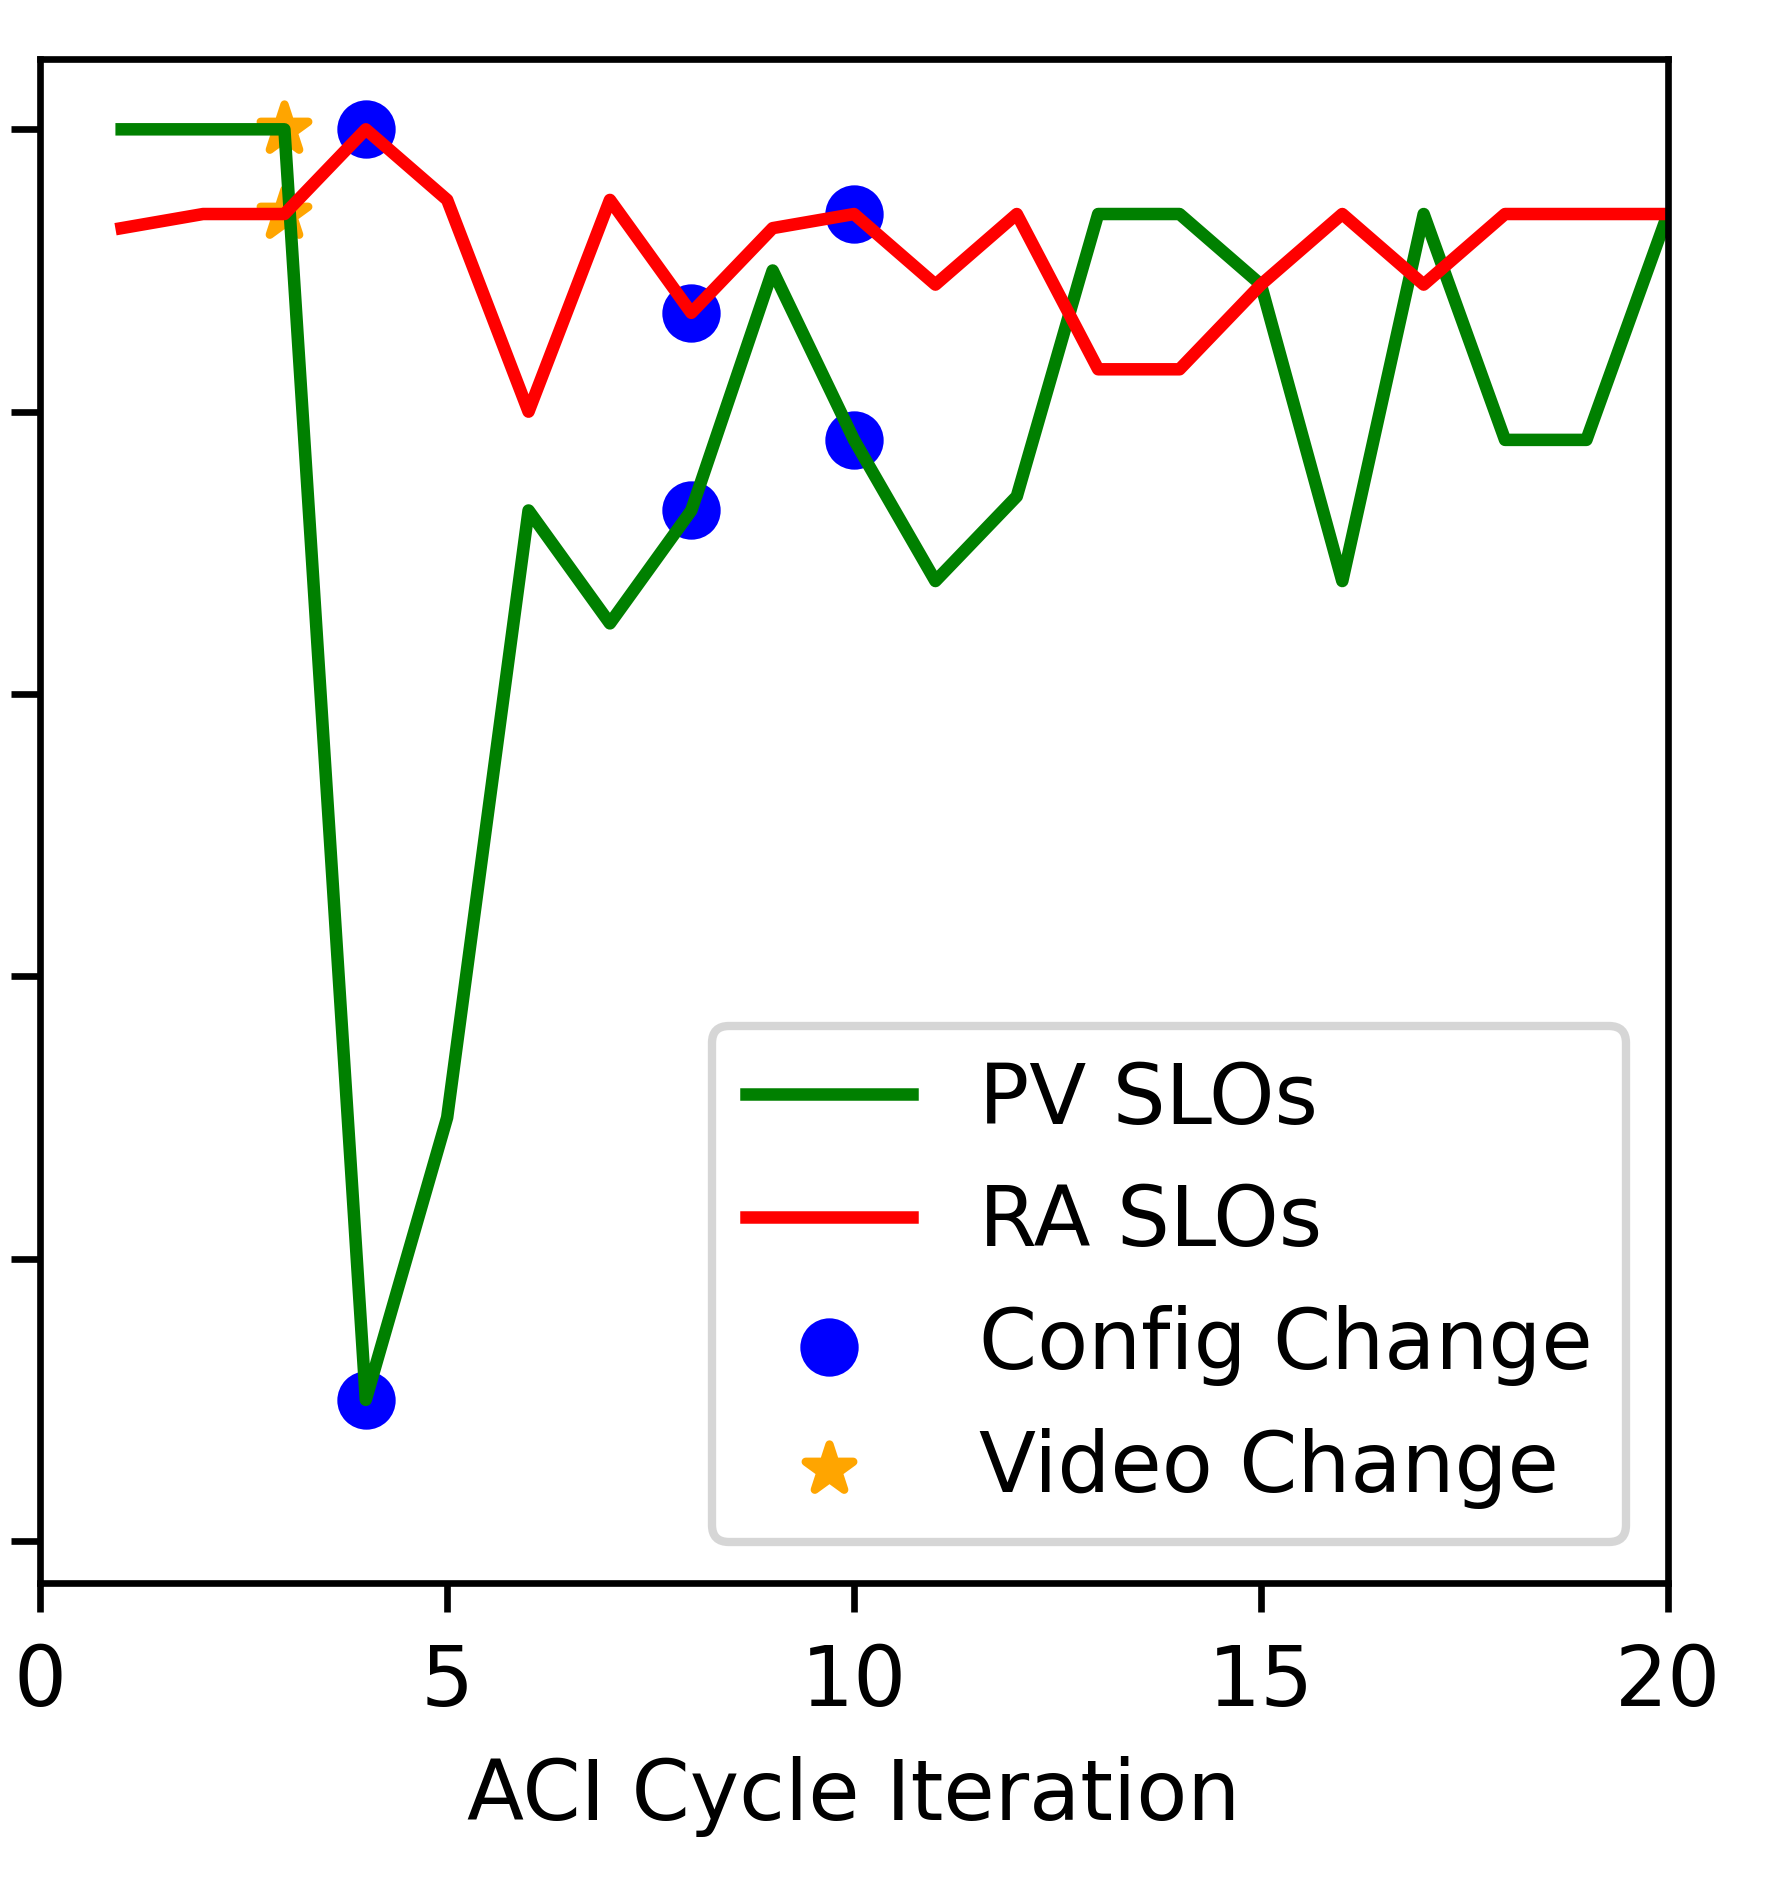

Data behind this chart, as committed beside it:
timestamp, pixel, fps, pv, ra, stream, device
2023-10-04 10:46:16.942573, 300, 18, 1.0, 0.93, 1, Laptop
2023-10-04 10:46:18.145324, 300, 18, 1.0, 0.94, 1, Laptop
2023-10-04 10:46:19.367747, 300, 18, 1.0, 0.94, 1, Laptop
2023-10-05 13:55:35.191250, 180, 22, 0.1, 1.0, 1, Laptop
2023-10-05 13:55:36.245049, 180, 22, 0.3, 0.95, 1, Laptop
2023-10-05 13:55:39.758621, 240, 22, 0.73, 0.80, 1, Laptop
2023-10-05 13:55:41.101453, 240, 22, 0.65, 0.95, 1, Laptop
2023-10-05 13:55:42.209435, 420, 30, 0.73, 0.87, 1, Laptop
2023-10-05 13:55:47.727587, 420, 30, 0.9, 0.93, 1, Laptop
2023-10-05 13:55:52.922734, 300, 18, 0.78, 0.94, 1, Laptop
2023-10-05 13:55:53.246197, 300, 18, 0.68, 0.89, 1, Laptop
2023-10-05 13:55:53.581917, 300, 18, 0.74, 0.94, 1, Laptop
2023-10-05 13:55:54.706602, 300, 18, 0.94, 0.83, 1, Laptop
2023-10-05 13:55:56.034148, 300, 18, 0.94, 0.83, 1, Laptop
2023-10-05 13:55:56.988458, 300, 18, 0.89, 0.89, 1, Laptop
2023-10-05 13:55:58.295755, 300, 18, 0.68, 0.94, 1, Laptop
2023-10-05 13:55:59.514722, 300, 18, 0.94, 0.89, 1, Laptop
2023-10-05 13:56:00.482086, 300, 18, 0.78, 0.94, 1, Laptop
2023-10-05 13:56:01.647618, 300, 18, 0.78, 0.94, 1, Laptop
2023-10-05 13:56:02.864543, 300, 18, 0.94, 0.94, 1, Laptop
2023-10-05 13:56:03.824931, 300, 18, 0.78, 0.94, 1, Laptop
2023-10-05 13:56:05.102416, 300, 18, 0.74, 1.0, 1, Laptop
2023-10-05 13:56:06.430584, 300, 18, 0.68, 0.94, 1, Laptop
2023-10-05 13:56:07.403817, 300, 18, 0.94, 0.89, 1, Laptop
2023-10-05 13:56:08.640183, 300, 18, 0.78, 1.0, 1, Laptop
2023-10-05 13:56:09.621961, 300, 18, 0.89, 0.94, 1, Laptop
2023-10-05 13:56:10.922019, 300, 18, 0.74, 0.94, 1, Laptop
2023-10-05 13:56:12.365027, 300, 18, 0.94, 0.94, 1, Laptop
2023-10-05 13:56:13.500844, 300, 18, 1.0, 0.83, 1, Laptop
2023-10-05 13:56:14.725851, 300, 18, 0.89, 0.83, 1, Laptop
2023-10-05 13:56:15.949997, 300, 18, 0.89, 0.89, 1, Laptop
2023-10-05 13:56:17.178119, 300, 18, 0.89, 0.94, 1, Laptop
2023-10-05 13:56:18.179732, 300, 18, 0.94, 0.94, 1, Laptop
2023-10-05 13:56:19.481627, 300, 18, 0.78, 0.94, 1, Laptop
2023-10-05 13:56:20.572464, 300, 18, 0.94, 0.83, 1, Laptop
2023-10-05 13:56:21.894146, 300, 18, 0.74, 0.94, 1, Laptop
2023-10-05 13:56:22.885542, 300, 18, 0.94, 0.89, 1, Laptop
2023-10-05 13:56:24.022026, 300, 18, 0.89, 1.0, 1, Laptop
2023-10-05 13:56:25.248911, 300, 18, 0.89, 1.0, 1, Laptop
2023-10-05 13:56:26.578596, 300, 18, 0.74, 0.94, 1, Laptop
2023-10-05 13:56:27.536320, 300, 18, 0.89, 0.94, 1, Laptop
2023-10-05 13:56:28.684714, 300, 18, 1.0, 1.0, 1, Laptop
2023-10-05 13:56:29.816462, 300, 18, 1.0, 1.0, 1, Laptop
2023-10-05 13:56:31.076463, 300, 18, 0.89, 0.94, 1, Laptop
2023-10-05 13:56:32.337510, 300, 18, 0.68, 0.83, 1, Laptop
2023-10-05 13:56:33.420428, 300, 18, 0.78, 0.89, 1, Laptop
2023-10-05 13:56:34.738959, 300, 18, 0.78, 0.94, 1, Laptop
2023-10-05 13:56:35.803957, 300, 18, 0.68, 0.89, 1, Laptop
2023-10-05 13:56:37.000379, 300, 18, 1.0, 0.94, 1, Laptop
2023-10-05 13:56:38.335680, 300, 18, 0.94, 0.94, 1, Laptop
2023-10-05 13:56:39.321299, 300, 18, 0.89, 0.94, 1, Laptop
2023-10-05 13:56:40.625776, 300, 18, 0.78, 0.94, 1, Laptop
2023-10-05 13:56:41.635028, 300, 18, 0.94, 0.89, 1, Laptop
2023-10-05 13:56:42.803972, 300, 18, 1.0, 0.89, 1, Laptop
2023-10-05 13:56:43.940881, 300, 18, 0.89, 0.94, 1, Laptop
2023-10-05 13:56:45.004467, 300, 18, 0.74, 0.94, 1, Laptop
2023-10-05 13:56:46.151028, 300, 18, 1.0, 1.0, 1, Laptop
2023-10-05 13:56:47.284539, 300, 18, 0.78, 1.0, 1, Laptop
2023-10-05 13:56:48.449520, 300, 18, 1.0, 0.94, 1, Laptop
2023-10-05 13:56:49.435028, 300, 18, 0.94, 1.0, 1, Laptop
... 16 more rows
